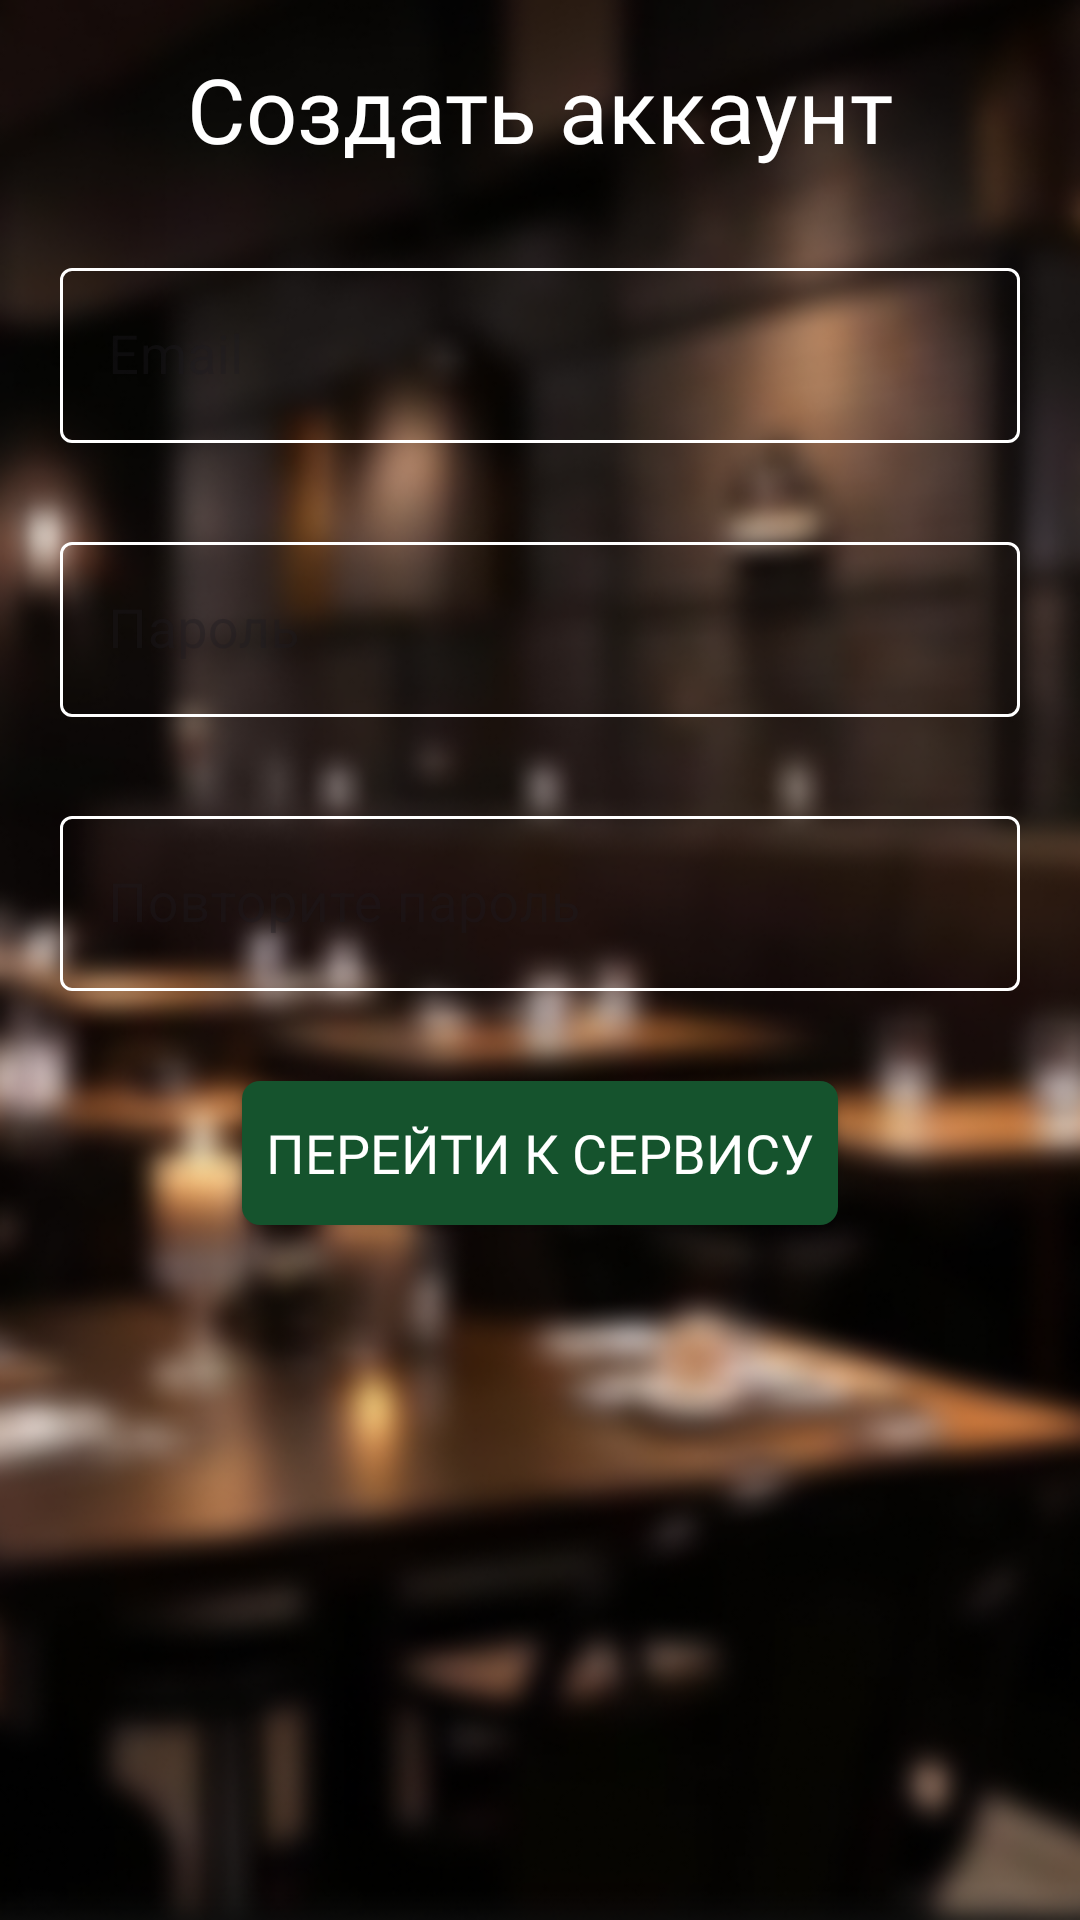

Here is an Android app screen rendered from its layout file. Give the layout XML and the strings, colors and styles it references.
<!-- AndroidManifest.xml: application theme Theme.YourPlace -->
<!-- res/layout/auth_fragment.xml -->
<?xml version="1.0" encoding="utf-8"?>
<androidx.constraintlayout.widget.ConstraintLayout xmlns:android="http://schemas.android.com/apk/res/android"
    xmlns:app="http://schemas.android.com/apk/res-auto"
    android:layout_width="match_parent"
    android:layout_height="match_parent"
    android:background="@drawable/main_background">

    <TextView
        android:id="@+id/title"
        android:layout_width="wrap_content"
        android:layout_height="wrap_content"
        android:layout_marginTop="16dp"
        android:fontFamily="@font/cormorant"
        android:text="@string/registration_title"
        android:textColor="@color/white"
        android:textSize="30sp"
        app:layout_constraintEnd_toEndOf="parent"
        app:layout_constraintStart_toStartOf="parent"
        app:layout_constraintTop_toTopOf="parent" />

    <com.google.android.material.textfield.TextInputLayout
        android:id="@+id/emailTextField"
        style="@style/AuthTextInputStyle"
        android:layout_width="320dp"
        android:layout_height="wrap_content"
        android:layout_marginTop="24dp"
        android:hint="@string/email"
        app:layout_constraintEnd_toEndOf="parent"
        app:layout_constraintStart_toStartOf="parent"
        app:layout_constraintTop_toBottomOf="@id/title">

        <com.google.android.material.textfield.TextInputEditText
            android:id="@+id/email"
            android:layout_width="match_parent"
            android:layout_height="wrap_content"
            android:textColor="@color/white"
            android:textSize="18sp" />

    </com.google.android.material.textfield.TextInputLayout>

    <com.google.android.material.textfield.TextInputLayout
        android:id="@+id/passwordTextField"
        style="@style/AuthTextInputStyle"
        android:layout_width="320dp"
        android:layout_height="wrap_content"
        android:layout_marginTop="24dp"
        android:hint="@string/password"
        app:layout_constraintEnd_toEndOf="parent"
        app:layout_constraintStart_toStartOf="parent"
        app:layout_constraintTop_toBottomOf="@id/emailTextField">

        <com.google.android.material.textfield.TextInputEditText
            android:id="@+id/password"
            android:layout_width="match_parent"
            android:layout_height="wrap_content"
            android:textColor="@color/white"
            android:textSize="18sp" />

    </com.google.android.material.textfield.TextInputLayout>

    <com.google.android.material.textfield.TextInputLayout
        android:id="@+id/passwordCheckTextField"
        style="@style/AuthTextInputStyle"
        android:layout_width="320dp"
        android:layout_height="wrap_content"
        android:layout_marginTop="24dp"
        android:hint="@string/password_check"
        app:layout_constraintEnd_toEndOf="parent"
        app:layout_constraintStart_toStartOf="parent"
        app:layout_constraintTop_toBottomOf="@id/passwordTextField">

        <com.google.android.material.textfield.TextInputEditText
            android:id="@+id/checkPassword"
            android:layout_width="match_parent"
            android:layout_height="wrap_content"
            android:textColor="@color/white"
            android:textSize="18sp" />

    </com.google.android.material.textfield.TextInputLayout>

    <TextView
        android:id="@+id/errorMessage"
        android:layout_width="wrap_content"
        android:layout_height="wrap_content"
        android:layout_marginTop="16dp"
        android:textColor="@color/error"
        android:textSize="30sp"
        android:visibility="gone"
        app:layout_constraintEnd_toEndOf="parent"
        app:layout_constraintStart_toStartOf="parent"
        app:layout_constraintTop_toBottomOf="@id/passwordCheckTextField"
        app:layout_goneMarginTop="0dp" />

    <Button
        android:id="@+id/confirmButton"
        android:textColor="@color/white"
        android:layout_width="wrap_content"
        android:layout_height="wrap_content"
        android:layout_marginTop="30dp"
        android:background="@drawable/rounded_button_green"
        android:fontFamily="@font/montserrat"
        android:text="@string/register_button_check"
        android:textSize="18sp"
        app:backgroundTint="@null"
        app:layout_constraintEnd_toEndOf="parent"
        app:layout_constraintStart_toStartOf="parent"
        app:layout_constraintTop_toBottomOf="@id/errorMessage" />

    <TextView
        android:id="@+id/support"
        android:layout_width="wrap_content"
        android:layout_height="wrap_content"
        android:layout_marginTop="8dp"
        android:textColor="@color/grey"
        android:fontFamily="@font/montserrat"
        app:layout_constraintEnd_toStartOf="@id/changeMode"
        app:layout_constraintHorizontal_chainStyle="packed"
        app:layout_constraintStart_toStartOf="parent"
        app:layout_constraintTop_toBottomOf="@id/confirmButton" />

    <TextView
        android:id="@+id/changeMode"
        android:layout_width="wrap_content"
        android:layout_height="wrap_content"
        android:layout_marginStart="4dp"
        android:fontFamily="@font/montserrat"
        android:textColor="@color/white"
        app:layout_constraintEnd_toEndOf="parent"
        app:layout_constraintStart_toEndOf="@id/support"
        app:layout_constraintTop_toTopOf="@id/support" />

</androidx.constraintlayout.widget.ConstraintLayout>
<!-- resources referenced by this layout -->
<resources>
  <color name="error">#FFD51717</color>
  <color name="grey">#FFC3C3C3</color>
  <color name="white">#FFFFFFFF</color>
  <!-- drawable main_background: png bitmap (drawable, 525389 bytes) -->
  <!-- drawable rounded_button_green (drawable) -->
  <?xml version="1.0" encoding="utf-8"?>
  <shape xmlns:android="http://schemas.android.com/apk/res/android">
      <corners android:radius="6dp" />
      <solid android:color="@color/green" />
      <padding android:left="8dp" android:top="8dp" android:right="8dp" android:bottom="8dp" />
  </shape>
  <string name="email">Email</string>
  <string name="password">Пароль</string>
  <string name="password_check">Повторите пароль</string>
  <string name="register_button_check">Перейти к сервису</string>
  <string name="registration_title">Создать аккаунт</string>
  <style name="AuthTextInputStyle" parent="Widget.MaterialComponents.TextInputLayout.OutlinedBox">
          <item name="boxStrokeColor">@color/box_color</item>
          <item name="boxBackgroundColor">#00000000</item>
          <item name="android:textColorHint">@color/hint_color</item>
          <item name="hintTextColor">@color/white</item>
          <item name="hintTextAppearance">@style/AuthTextAppearance</item>
          <item name="android:textColor">@color/white</item>
          <item name="cursorColor">@color/white</item>
      </style>
  <style name="Theme.YourPlace" parent="Base.Theme.YourPlace" />
  <color name="green">#FF15532D</color>
  <style name="AuthTextAppearance">
          <item name="android:textColor">@color/white</item>
          <item name="android:textSize">20sp</item>
          <item name="fontFamily">@font/montserrat</item>
      </style>
  <style name="Base.Theme.YourPlace" parent="Theme.Material3.DayNight.NoActionBar">
          <item name="colorPrimaryDark">@color/white_beige</item>
          <item name="colorOnPrimary">@color/black</item>
          
          
      </style>
  <color name="white_beige">#D9D9D9</color>
  <color name="black">#FF000000</color>
</resources>
